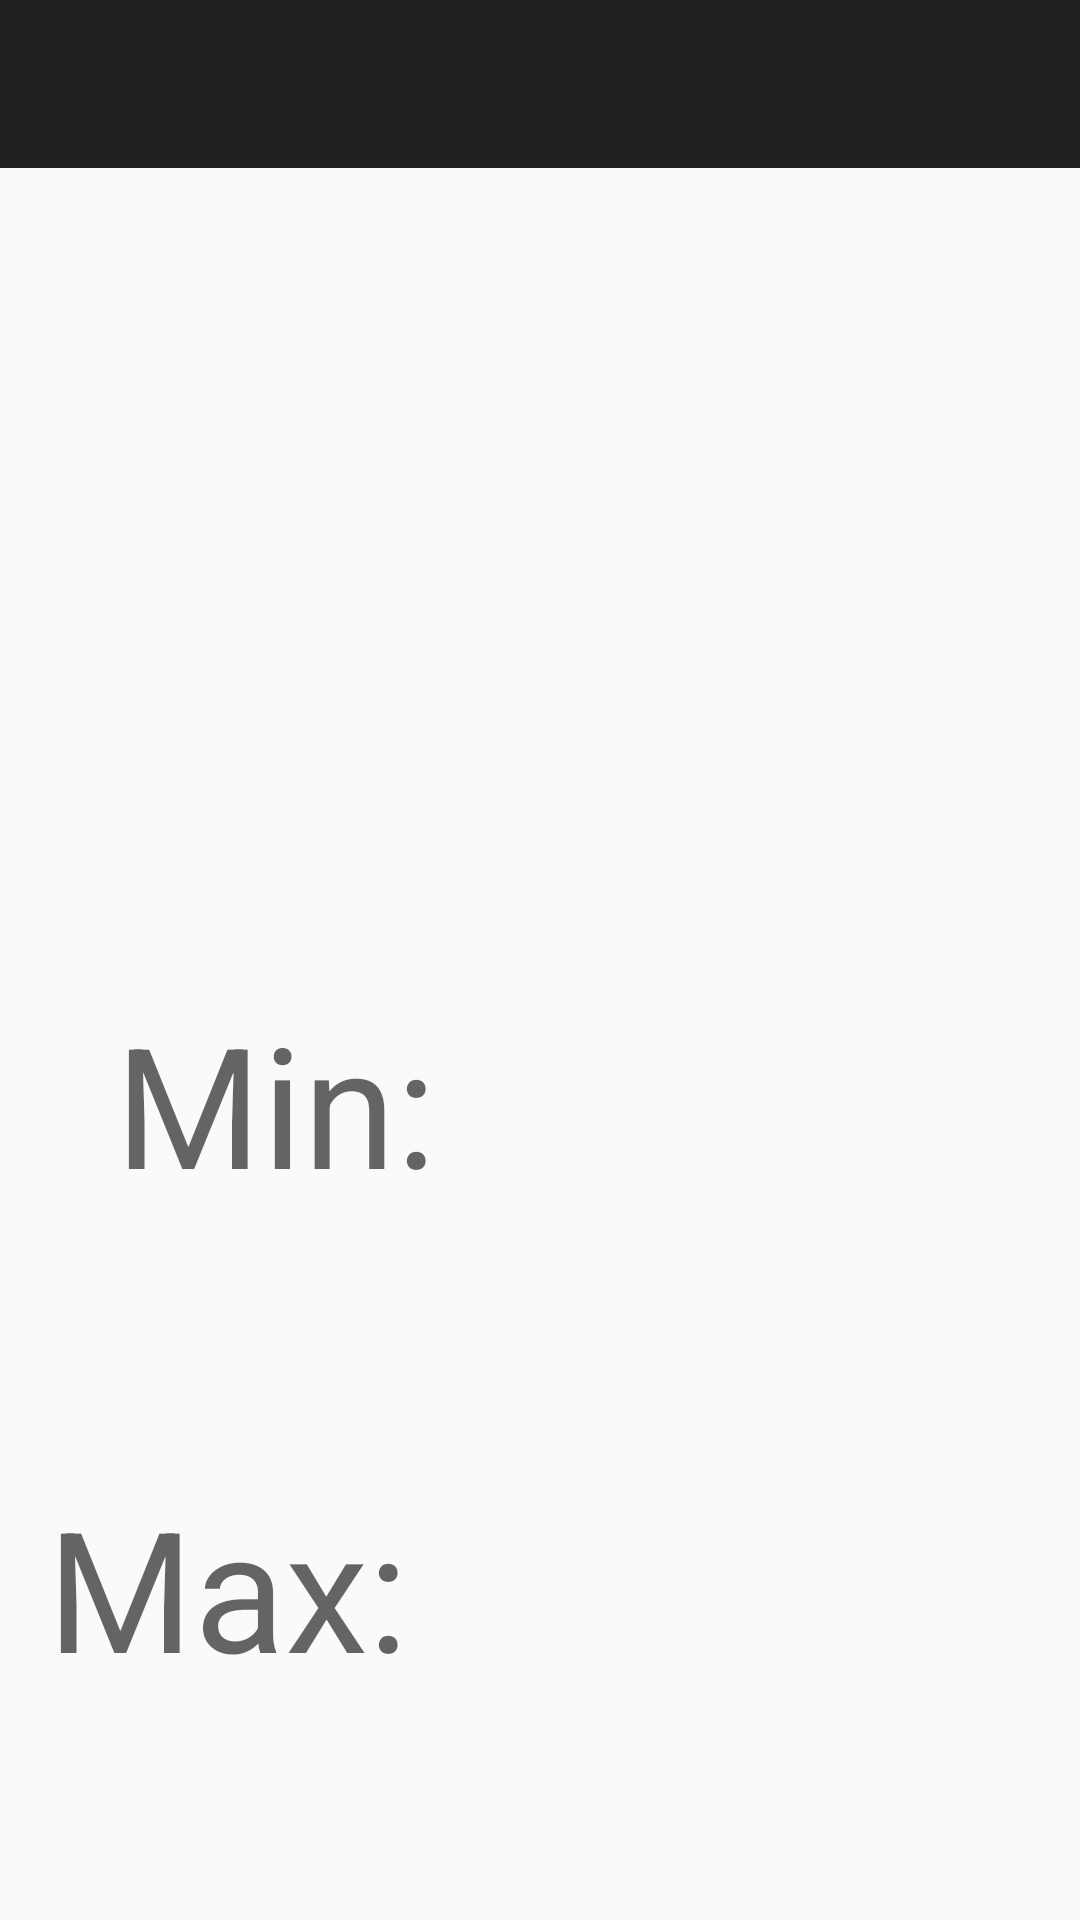

Produce the Android XML layout that renders to this screen, including the resource entries it uses.
<!-- AndroidManifest.xml: activity theme AppTheme.NoActionBar -->
<!-- res/layout/activity_detail.xml -->
<?xml version="1.0" encoding="utf-8"?>
<android.support.constraint.ConstraintLayout xmlns:android="http://schemas.android.com/apk/res/android"
    xmlns:app="http://schemas.android.com/apk/res-auto"
    xmlns:tools="http://schemas.android.com/tools"
    android:layout_width="match_parent"
    android:layout_height="match_parent"
    tools:context=".ui.DetailActivity">

    <include
        layout="@layout/toolbar"
        app:layout_constraintBottom_toTopOf="@+id/iconDetail"
        app:layout_constraintEnd_toEndOf="parent"
        app:layout_constraintStart_toStartOf="parent"
        app:layout_constraintTop_toTopOf="parent" />

    <ImageView
        android:id="@+id/iconDetail"
        android:layout_width="64dp"
        android:layout_height="64dp"
        android:layout_marginBottom="16dp"
        android:layout_marginTop="140dp"
        app:layout_constraintBottom_toTopOf="@+id/minTemperature"
        app:layout_constraintEnd_toStartOf="@+id/weatherDescription"
        app:layout_constraintHorizontal_bias="0.5"
        app:layout_constraintStart_toStartOf="parent"
        app:layout_constraintTop_toBottomOf="@+id/toolbar"
        app:layout_constraintVertical_bias="0.49"
        tools:ignore="ContentDescription"
        tools:src="@mipmap/ic_launcher" />

    <TextView
        android:id="@+id/weatherDescription"
        android:layout_width="wrap_content"
        android:layout_height="wrap_content"
        android:layout_margin="@dimen/spacing_xlarge"
        android:layout_marginStart="16dp"
        android:layout_marginTop="8dp"
        android:textAppearance="@style/TextAppearance.AppCompat.Display1"
        app:layout_constraintBottom_toTopOf="@+id/minTemp"
        app:layout_constraintEnd_toEndOf="parent"
        app:layout_constraintStart_toEndOf="@+id/iconDetail"
        app:layout_constraintTop_toTopOf="@+id/iconDetail"
        app:layout_constraintVertical_bias="0.0"
        tools:text="Few clouds" />

    <TextView
        android:id="@+id/textView5"
        android:layout_width="173dp"
        android:layout_height="78dp"
        android:layout_margin="@dimen/spacing_xlarge"
        android:layout_marginStart="24dp"
        android:layout_marginTop="219dp"
        android:layout_marginBottom="184dp"
        android:layout_weight="1"
        android:gravity="center_horizontal"
        android:textAppearance="@style/TextAppearance.AppCompat.Display3"
        app:layout_constraintBottom_toBottomOf="parent"
        app:layout_constraintEnd_toStartOf="@+id/maxTemp"
        app:layout_constraintHorizontal_bias="0.0"
        app:layout_constraintStart_toStartOf="parent"
        app:layout_constraintTop_toBottomOf="@+id/textView4"
        android:text="Max:" />

    <TextView
        android:id="@+id/maxTemp"
        android:layout_width="176dp"
        android:layout_height="79dp"
        android:layout_margin="@dimen/spacing_xlarge"
        android:layout_marginStart="30dp"
        android:layout_marginTop="92dp"
        android:layout_marginEnd="16dp"
        android:layout_weight="1"
        android:gravity="center_horizontal"
        android:textAppearance="@style/TextAppearance.AppCompat.Display3"
        app:layout_constraintBottom_toBottomOf="parent"
        app:layout_constraintEnd_toEndOf="parent"
        app:layout_constraintStart_toEndOf="@+id/textView5"
        app:layout_constraintTop_toBottomOf="@+id/minTemp"
        app:layout_constraintVertical_bias="0.548"
        tools:text="30º" />

    <TextView
        android:id="@+id/textView4"
        android:layout_width="166dp"
        android:layout_height="wrap_content"
        android:layout_margin="@dimen/spacing_xlarge"
        android:layout_marginTop="36dp"
        android:layout_weight="1"
        android:gravity="center_horizontal"
        android:textAppearance="@style/TextAppearance.AppCompat.Display3"
        app:layout_constraintBottom_toTopOf="@+id/textView5"
        app:layout_constraintEnd_toStartOf="@+id/minTemp"
        app:layout_constraintHorizontal_bias="0.365"
        app:layout_constraintStart_toStartOf="parent"
        app:layout_constraintTop_toBottomOf="@+id/iconDetail"
        app:layout_constraintVertical_bias="0.248"
        android:text="Min:" />

    <TextView
        android:id="@+id/minTemp"
        android:layout_width="166dp"
        android:layout_height="wrap_content"
        android:layout_margin="@dimen/spacing_xlarge"
        android:layout_marginEnd="24dp"
        android:layout_weight="1"
        android:gravity="center_horizontal"
        android:textAppearance="@style/TextAppearance.AppCompat.Display3"
        app:layout_constraintBottom_toBottomOf="@+id/textView4"
        app:layout_constraintEnd_toEndOf="parent"
        app:layout_constraintTop_toTopOf="@+id/textView4"
        tools:text="10º" />


</android.support.constraint.ConstraintLayout>
<!-- res/layout/toolbar.xml (included above) -->
<?xml version="1.0" encoding="utf-8"?>
<android.widget.Toolbar
    android:id="@+id/toolbar"
    xmlns:android="http://schemas.android.com/apk/res/android"
    xmlns:app="http://schemas.android.com/apk/res-auto"
    android:layout_width="match_parent"
    android:layout_height="?attr/actionBarSize"
    android:background="?attr/colorPrimary"
    android:theme="@style/ThemeOverlay.AppCompat.Dark.ActionBar"
    app:popupTheme="@style/ThemeOverlay.AppCompat.Light"/>
<!-- resources referenced by this layout -->
<resources>
  <dimen name="spacing_xlarge">16dp</dimen>
  <style name="AppTheme.NoActionBar">
          <item name="colorPrimary">#ff212121</item>
          <item name="colorPrimaryDark">@android:color/black</item>
          <item name="windowActionBar">false</item>
          <item name="windowNoTitle">true</item>
      </style>
</resources>
